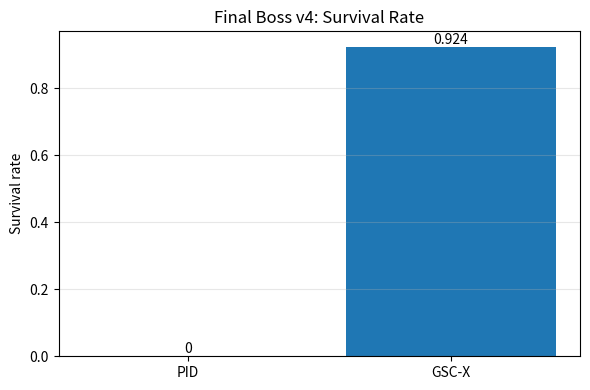
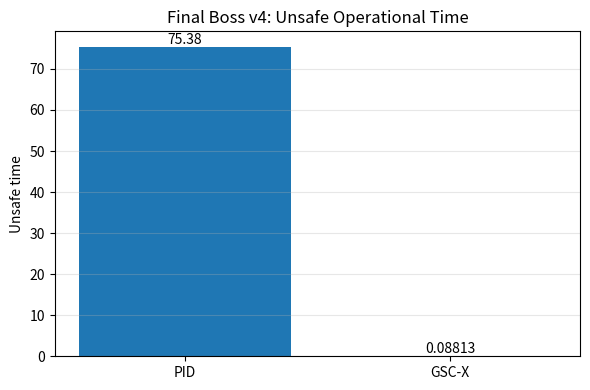
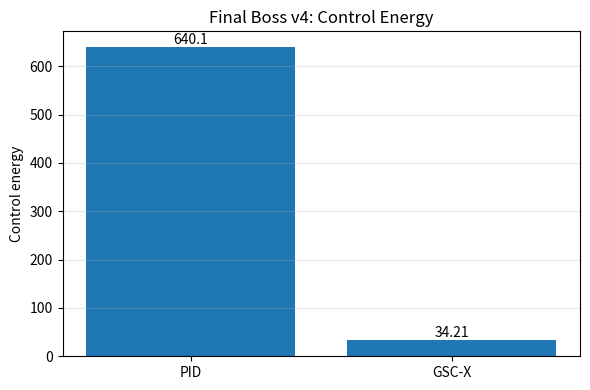
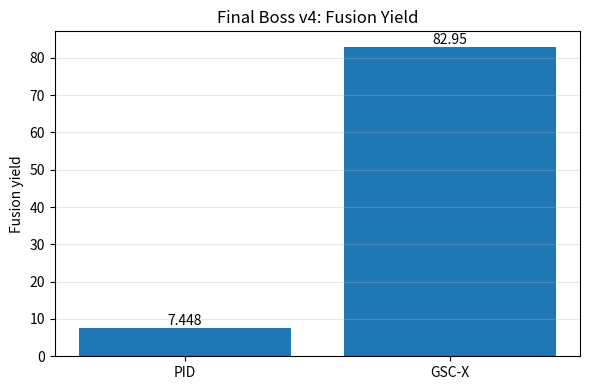
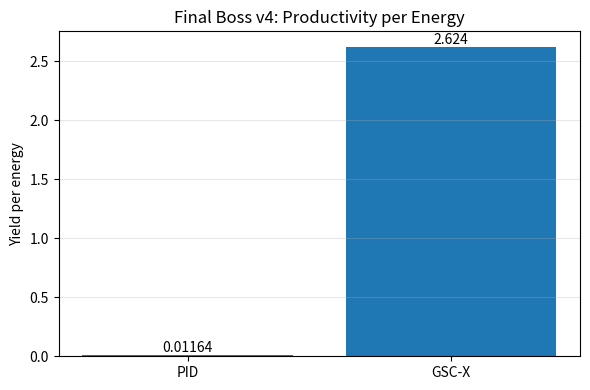
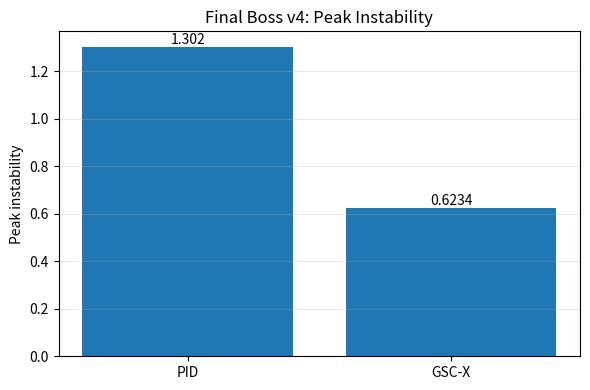
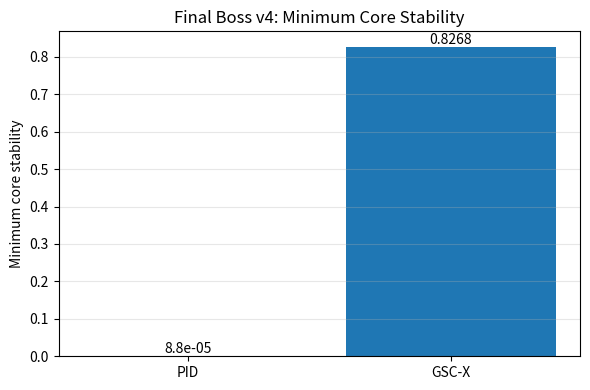

These charts were generated, in order, by the following Python code:
import numpy as np
import matplotlib.pyplot as plt
import os

os.makedirs("figs_gscx", exist_ok=True)

metrics = {
    "Survival Rate": (0.000, 0.924),
    "Mean Peak Instability": (1.301772, 0.623390),
    "Mean Minimum Core Stability": (0.000088, 0.826780),
    "Mean Unsafe Time": (75.381753, 0.088132),
    "Mean Control Energy": (640.067811, 34.206901),
    "Mean Fusion Yield": (7.448265, 82.950407),
    "Yield per Energy": (0.011641, 2.624227),
}

def bar_plot(filename, title, ylabel, pid, gsc):
    fig, ax = plt.subplots(figsize=(6,4))
    ax.bar(["PID", "GSC-X"], [pid, gsc])
    ax.set_title(title)
    ax.set_ylabel(ylabel)
    ax.grid(axis="y", alpha=0.3)
    for i, v in enumerate([pid, gsc]):
        ax.text(i, v, f"{v:.4g}", ha="center", va="bottom")
    plt.tight_layout()
    plt.savefig(f"figs_gscx/{filename}", dpi=220)
    plt.close()

bar_plot("fig01_survival_rate.png", "Final Boss v4: Survival Rate", "Survival rate", *metrics["Survival Rate"])
bar_plot("fig02_unsafe_time.png", "Final Boss v4: Unsafe Operational Time", "Unsafe time", *metrics["Mean Unsafe Time"])
bar_plot("fig03_control_energy.png", "Final Boss v4: Control Energy", "Control energy", *metrics["Mean Control Energy"])
bar_plot("fig04_fusion_yield.png", "Final Boss v4: Fusion Yield", "Fusion yield", *metrics["Mean Fusion Yield"])
bar_plot("fig05_yield_per_energy.png", "Final Boss v4: Productivity per Energy", "Yield per energy", *metrics["Yield per Energy"])
bar_plot("fig06_peak_instability.png", "Final Boss v4: Peak Instability", "Peak instability", *metrics["Mean Peak Instability"])
bar_plot("fig07_core_stability.png", "Final Boss v4: Minimum Core Stability", "Minimum core stability", *metrics["Mean Minimum Core Stability"])

print("DONE: figures saved in /home/taka/GSC-X/figs_gscx/")
